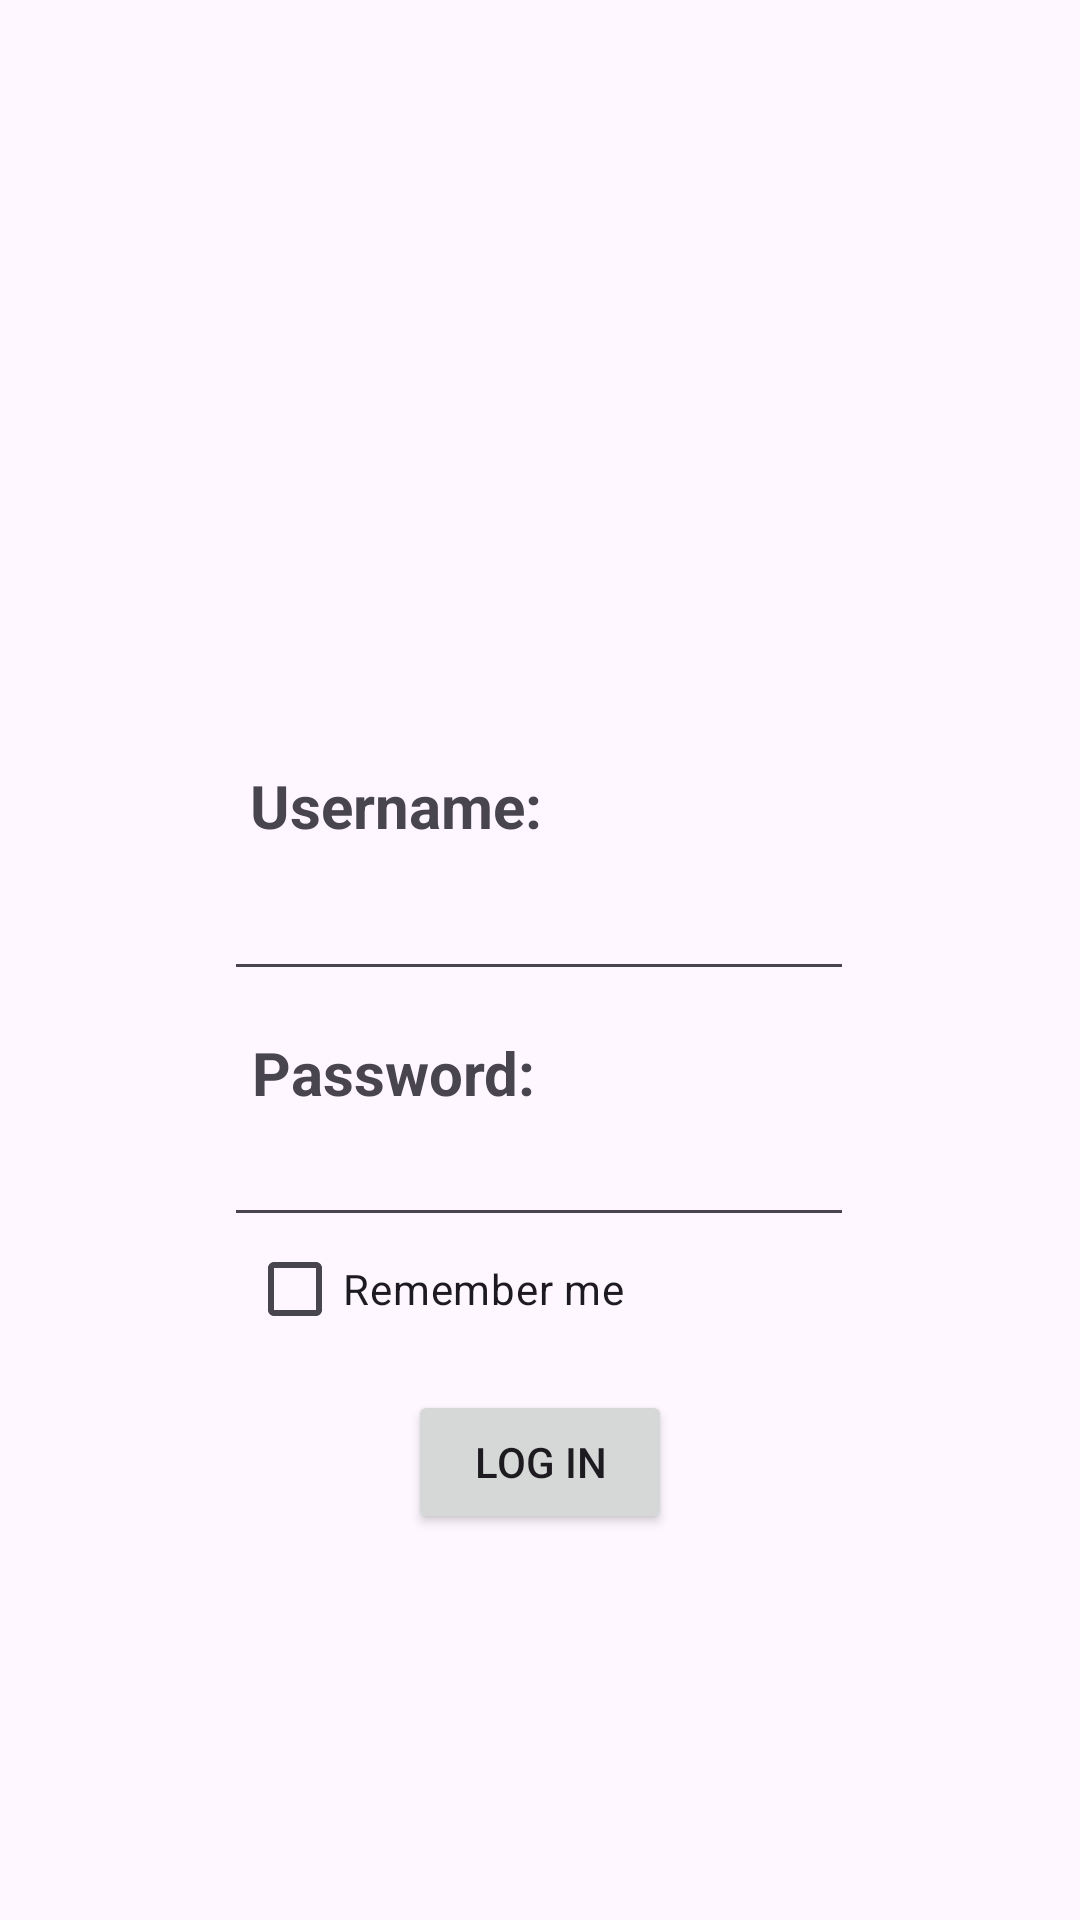

Here is an Android app screen rendered from its layout file. Give the layout XML and the strings, colors and styles it references.
<!-- AndroidManifest.xml: application theme Theme.Uppgift2V1 -->
<!-- res/layout/activity_main.xml -->
<?xml version="1.0" encoding="utf-8"?>
<androidx.constraintlayout.widget.ConstraintLayout xmlns:android="http://schemas.android.com/apk/res/android"
    xmlns:app="http://schemas.android.com/apk/res-auto"
    xmlns:tools="http://schemas.android.com/tools"
    android:layout_width="match_parent"
    android:layout_height="match_parent"
    tools:context=".MainActivity">

    <EditText
        android:id="@+id/inputUsername"
        android:layout_width="wrap_content"
        android:layout_height="wrap_content"
        android:ems="10"
        android:inputType="text"
        app:layout_constraintBottom_toBottomOf="parent"
        app:layout_constraintEnd_toEndOf="parent"
        app:layout_constraintHorizontal_bias="0.497"
        app:layout_constraintStart_toStartOf="parent"
        app:layout_constraintTop_toTopOf="parent"
        app:layout_constraintVertical_bias="0.483" />

    <EditText
        android:id="@+id/inputPassword"
        android:layout_width="wrap_content"
        android:layout_height="wrap_content"
        android:ems="10"
        android:inputType="textPassword"
        app:layout_constraintBottom_toBottomOf="parent"
        app:layout_constraintEnd_toEndOf="parent"
        app:layout_constraintHorizontal_bias="0.497"
        app:layout_constraintStart_toStartOf="parent"
        app:layout_constraintTop_toBottomOf="@+id/inputUsername"
        app:layout_constraintVertical_bias="0.151" />

    <Button
        android:id="@+id/loginButton"
        android:layout_width="wrap_content"
        android:layout_height="wrap_content"
        android:text="Log in"
        app:layout_constraintBottom_toBottomOf="parent"
        app:layout_constraintEnd_toEndOf="parent"
        app:layout_constraintStart_toStartOf="parent"
        app:layout_constraintTop_toBottomOf="@+id/inputPassword"
        app:layout_constraintVertical_bias="0.283" />

    <TextView
        android:id="@+id/textView"
        android:layout_width="103dp"
        android:layout_height="34dp"
        android:text="Username:"
        android:textSize="20sp"
        android:textStyle="bold"
        app:layout_constraintBottom_toTopOf="@+id/inputUsername"
        app:layout_constraintEnd_toEndOf="parent"
        app:layout_constraintHorizontal_bias="0.324"
        app:layout_constraintStart_toStartOf="parent"
        app:layout_constraintTop_toTopOf="parent"
        app:layout_constraintVertical_bias="1.0" />

    <TextView
        android:id="@+id/textView2"
        android:layout_width="wrap_content"
        android:layout_height="wrap_content"
        android:text="Password:"
        android:textSize="20sp"
        android:textStyle="bold"
        app:layout_constraintBottom_toTopOf="@+id/inputPassword"
        app:layout_constraintEnd_toEndOf="parent"
        app:layout_constraintHorizontal_bias="0.316"
        app:layout_constraintStart_toStartOf="parent"
        app:layout_constraintTop_toBottomOf="@+id/inputUsername"
        app:layout_constraintVertical_bias="1.0" />

    <CheckBox
        android:id="@+id/checkBoxStayLgdIn"
        android:layout_width="wrap_content"
        android:layout_height="wrap_content"
        android:text="Remember me"
        app:layout_constraintBottom_toBottomOf="parent"
        app:layout_constraintEnd_toEndOf="parent"
        app:layout_constraintHorizontal_bias="0.352"
        app:layout_constraintStart_toStartOf="parent"
        app:layout_constraintTop_toTopOf="parent"
        app:layout_constraintVertical_bias="0.685" />
</androidx.constraintlayout.widget.ConstraintLayout>
<!-- resources referenced by this layout -->
<resources>
  <style name="Theme.Uppgift2V1" parent="Base.Theme.Uppgift2V1" />
  <style name="Base.Theme.Uppgift2V1" parent="Theme.Material3.DayNight.NoActionBar">
          
          
      </style>
</resources>
